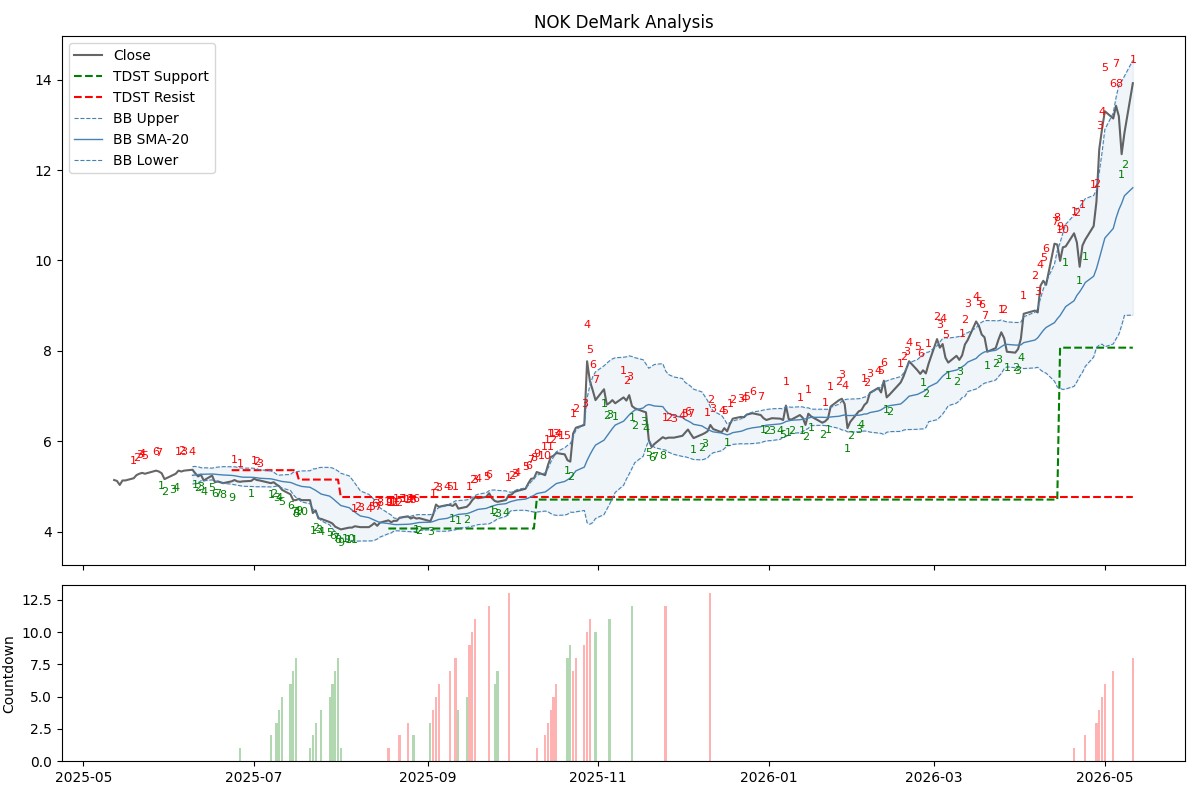

Data behind this chart, as committed beside it:
Date, Open, High, Low, Close, Volume, buy_setup_count, sell_setup_count, buy_perfect, sell_perfect, buy_intersection, sell_intersection, buy_countdown_count, sell_countdown_count, tdst_support, tdst_resistance, bb_middle, bb_upper, bb_lower, recommendation
2025-05-12 00:00:00-04:00, 5.103, 5.143, 5.073, 5.143, 20136100, 0, 0, False, False, False, False, 0, 0, , , , , , HOLD
2025-05-13 00:00:00-04:00, 5.113, 5.162, 5.113, 5.123, 12144000, 0, 0, False, False, False, False, 0, 0, , , , , , HOLD
2025-05-14 00:00:00-04:00, 5.133, 5.153, 5.034, 5.034, 18986700, 0, 0, False, False, False, False, 0, 0, , , , , , HOLD
2025-05-15 00:00:00-04:00, 5.064, 5.143, 5.054, 5.133, 15721300, 0, 0, False, False, False, False, 0, 0, , , , , , HOLD
2025-05-16 00:00:00-04:00, 5.113, 5.143, 5.083, 5.133, 11119400, 0, 0, False, False, False, False, 0, 0, , , , , , HOLD
2025-05-19 00:00:00-04:00, 5.123, 5.192, 5.123, 5.182, 11782800, 0, 1, False, False, False, False, 0, 0, , , , , , HOLD
2025-05-20 00:00:00-04:00, 5.202, 5.261, 5.192, 5.251, 13727400, 0, 2, False, False, False, False, 0, 0, , , , , , HOLD
2025-05-21 00:00:00-04:00, 5.261, 5.321, 5.212, 5.281, 29625900, 0, 3, False, False, False, False, 0, 0, , , , , , HOLD
2025-05-22 00:00:00-04:00, 5.281, 5.34, 5.271, 5.301, 13117000, 0, 4, False, False, False, False, 0, 0, , , , , , HOLD
2025-05-23 00:00:00-04:00, 5.222, 5.301, 5.212, 5.281, 12311700, 0, 5, False, False, False, False, 0, 0, , , , , , HOLD
2025-05-27 00:00:00-04:00, 5.39, 5.39, 5.321, 5.35, 17753800, 0, 6, False, False, False, False, 0, 0, , , , , , HOLD
2025-05-28 00:00:00-04:00, 5.36, 5.37, 5.301, 5.331, 10924800, 0, 7, False, False, False, False, 0, 0, , , , , , HOLD
2025-05-29 00:00:00-04:00, 5.321, 5.35, 5.261, 5.291, 13198400, 1, 0, False, False, False, False, 0, 0, , , , , , HOLD
2025-05-30 00:00:00-04:00, 5.162, 5.182, 5.123, 5.162, 18861200, 2, 0, False, False, False, False, 0, 0, , , , , , HOLD
2025-06-02 00:00:00-04:00, 5.172, 5.261, 5.162, 5.251, 13350300, 3, 0, False, False, False, False, 0, 0, , , , , , HOLD
2025-06-03 00:00:00-04:00, 5.212, 5.301, 5.202, 5.281, 16226500, 4, 0, False, False, False, False, 0, 0, , , , , , HOLD
2025-06-04 00:00:00-04:00, 5.321, 5.39, 5.321, 5.35, 12053900, 0, 1, False, False, False, False, 0, 0, , , , , , HOLD
2025-06-05 00:00:00-04:00, 5.38, 5.41, 5.311, 5.331, 14500600, 0, 2, False, False, False, False, 0, 0, , , , , , HOLD
2025-06-06 00:00:00-04:00, 5.36, 5.38, 5.34, 5.35, 9334600, 0, 3, False, False, False, False, 0, 0, , , , , , HOLD
2025-06-09 00:00:00-04:00, 5.34, 5.38, 5.311, 5.37, 8572000, 0, 4, False, False, False, False, 0, 0, , , 5.246, 5.44, 5.053, HOLD
2025-06-10 00:00:00-04:00, 5.35, 5.36, 5.281, 5.291, 7443600, 1, 0, False, False, False, False, 0, 0, , , 5.254, 5.442, 5.065, HOLD
2025-06-11 00:00:00-04:00, 5.291, 5.291, 5.212, 5.222, 11214200, 2, 0, False, False, False, False, 0, 0, , , 5.259, 5.438, 5.08, HOLD
2025-06-12 00:00:00-04:00, 5.232, 5.291, 5.222, 5.261, 14290800, 3, 0, False, False, False, False, 0, 0, , , 5.27, 5.415, 5.126, HOLD
2025-06-13 00:00:00-04:00, 5.162, 5.182, 5.113, 5.133, 15360700, 4, 0, False, False, False, False, 0, 0, , , 5.27, 5.415, 5.126, HOLD
2025-06-16 00:00:00-04:00, 5.202, 5.321, 5.202, 5.242, 15756000, 5, 0, False, False, False, False, 0, 0, , , 5.276, 5.406, 5.146, HOLD
2025-06-17 00:00:00-04:00, 5.202, 5.212, 5.083, 5.093, 20993000, 6, 0, False, False, False, False, 0, 0, , , 5.271, 5.419, 5.123, HOLD
2025-06-18 00:00:00-04:00, 5.093, 5.133, 5.064, 5.113, 12936100, 7, 0, False, False, False, False, 0, 0, , , 5.264, 5.429, 5.1, HOLD
2025-06-20 00:00:00-04:00, 5.123, 5.143, 5.044, 5.073, 12966600, 8, 0, False, False, True, False, 0, 0, , , 5.254, 5.439, 5.069, HOLD
2025-06-23 00:00:00-04:00, 4.984, 5.133, 4.984, 5.113, 19214500, 9, 0, True, False, True, False, 0, 0, , 5.36, 5.244, 5.438, 5.051, BUY (Setup Complete)
2025-06-24 00:00:00-04:00, 5.162, 5.222, 5.123, 5.143, 17141500, 0, 1, False, False, False, False, 0, 0, , 5.36, 5.238, 5.436, 5.04, HOLD
2025-06-25 00:00:00-04:00, 5.143, 5.153, 5.093, 5.113, 15345600, 0, 0, False, False, False, False, 0, 0, , 5.36, 5.226, 5.424, 5.028, HOLD
2025-06-26 00:00:00-04:00, 4.994, 5.123, 4.984, 5.103, 24893700, 0, 1, False, False, False, False, 1, 0, , 5.36, 5.214, 5.413, 5.016, HOLD
2025-06-27 00:00:00-04:00, 5.103, 5.123, 5.064, 5.113, 17806900, 0, 0, False, False, False, False, 0, 0, , 5.36, 5.205, 5.406, 5.005, HOLD
2025-06-30 00:00:00-04:00, 5.093, 5.143, 5.073, 5.123, 20788700, 1, 0, False, False, False, False, 0, 0, , 5.36, 5.203, 5.406, 5.001, HOLD
2025-07-01 00:00:00-04:00, 5.103, 5.182, 5.103, 5.172, 17800300, 0, 1, False, False, False, False, 0, 0, , 5.36, 5.199, 5.401, 4.998, HOLD
2025-07-02 00:00:00-04:00, 5.153, 5.162, 5.123, 5.143, 8361800, 0, 2, False, False, False, False, 0, 0, , 5.36, 5.193, 5.392, 4.993, HOLD
2025-07-03 00:00:00-04:00, 5.054, 5.133, 5.054, 5.133, 9475100, 0, 3, False, False, False, False, 0, 0, , 5.36, 5.182, 5.368, 4.995, HOLD
2025-07-07 00:00:00-04:00, 5.103, 5.153, 5.054, 5.073, 24297400, 1, 0, False, False, False, False, 2, 0, , 5.36, 5.169, 5.348, 4.99, HOLD
2025-07-08 00:00:00-04:00, 5.103, 5.153, 5.064, 5.093, 17965500, 2, 0, False, False, False, False, 0, 0, , 5.36, 5.156, 5.316, 4.996, HOLD
2025-07-09 00:00:00-04:00, 5.123, 5.133, 4.984, 5.044, 17410400, 3, 0, False, False, False, False, 3, 0, , 5.36, 5.14, 5.272, 5.008, HOLD
2025-07-10 00:00:00-04:00, 5.034, 5.064, 4.994, 5.004, 13008500, 4, 0, False, False, False, False, 4, 0, , 5.36, 5.125, 5.25, 5, HOLD
2025-07-11 00:00:00-04:00, 4.935, 4.945, 4.895, 4.925, 25149000, 5, 0, False, False, False, False, 5, 0, , 5.36, 5.11, 5.256, 4.965, HOLD
2025-07-14 00:00:00-04:00, 4.915, 4.945, 4.816, 4.826, 20078600, 6, 0, False, False, False, False, 6, 0, , 5.36, 5.089, 5.266, 4.912, HOLD
2025-07-15 00:00:00-04:00, 4.846, 4.846, 4.678, 4.698, 33502200, 7, 0, False, False, False, False, 7, 0, , 5.36, 5.067, 5.314, 4.82, HOLD
2025-07-16 00:00:00-04:00, 4.707, 4.727, 4.638, 4.698, 22322800, 8, 0, False, False, True, False, 8, 0, , 5.36, 5.04, 5.323, 4.756, HOLD
2025-07-17 00:00:00-04:00, 4.727, 4.757, 4.698, 4.727, 19096300, 9, 0, True, False, True, False, 0, 0, , 5.153, 5.021, 5.336, 4.707, BUY (Setup Complete)
2025-07-18 00:00:00-04:00, 4.747, 4.757, 4.678, 4.698, 21013600, 10, 0, False, False, False, False, 0, 0, , 5.153, 5.001, 5.343, 4.658, HOLD
2025-07-21 00:00:00-04:00, 4.698, 4.747, 4.688, 4.698, 14541100, 0, 0, False, False, False, False, 1, 0, , 5.153, 4.982, 5.348, 4.616, HOLD
2025-07-22 00:00:00-04:00, 4.698, 4.767, 4.253, 4.411, 85926600, 1, 0, False, False, False, False, 2, 0, , 5.153, 4.947, 5.387, 4.506, HOLD
2025-07-23 00:00:00-04:00, 4.332, 4.49, 4.332, 4.47, 41256000, 2, 0, False, False, False, False, 3, 0, , 5.153, 4.913, 5.392, 4.435, HOLD
2025-07-24 00:00:00-04:00, 4.361, 4.431, 4.272, 4.292, 28654500, 3, 0, False, False, False, False, 0, 0, , 5.153, 4.872, 5.415, 4.329, HOLD
2025-07-25 00:00:00-04:00, 4.262, 4.302, 4.233, 4.282, 23396100, 4, 0, False, False, False, False, 4, 0, , 5.153, 4.831, 5.422, 4.24, HOLD
2025-07-28 00:00:00-04:00, 4.253, 4.272, 4.213, 4.213, 15941500, 5, 0, False, False, False, False, 5, 0, , 5.153, 4.786, 5.422, 4.15, HOLD
2025-07-29 00:00:00-04:00, 4.19, 4.2, 4.14, 4.18, 33716400, 6, 0, False, False, False, False, 6, 0, , 5.153, 4.739, 5.409, 4.069, HOLD
2025-07-30 00:00:00-04:00, 4.15, 4.17, 4.09, 4.11, 16816100, 7, 0, False, False, False, False, 7, 0, , 5.153, 4.686, 5.379, 3.992, HOLD
2025-07-31 00:00:00-04:00, 4.07, 4.12, 4.06, 4.08, 17135300, 8, 0, False, False, True, False, 8, 0, , 5.153, 4.633, 5.341, 3.924, HOLD
2025-08-01 00:00:00-04:00, 4.05, 4.05, 4.0, 4.05, 23529100, 9, 0, True, False, False, False, 1, 0, , 4.767, 4.579, 5.292, 3.865, BUY (Setup Complete)
2025-08-04 00:00:00-04:00, 4.08, 4.12, 4.07, 4.09, 19000800, 10, 0, False, False, False, False, 0, 0, , 4.767, 4.529, 5.235, 3.824, HOLD
2025-08-05 00:00:00-04:00, 4.08, 4.11, 4.06, 4.09, 15783200, 11, 0, False, False, False, False, 0, 0, , 4.767, 4.479, 5.158, 3.801, HOLD
2025-08-06 00:00:00-04:00, 4.08, 4.12, 4.07, 4.12, 15149200, 0, 1, False, False, False, False, 0, 0, , 4.767, 4.433, 5.075, 3.791, HOLD
... 191 more rows
